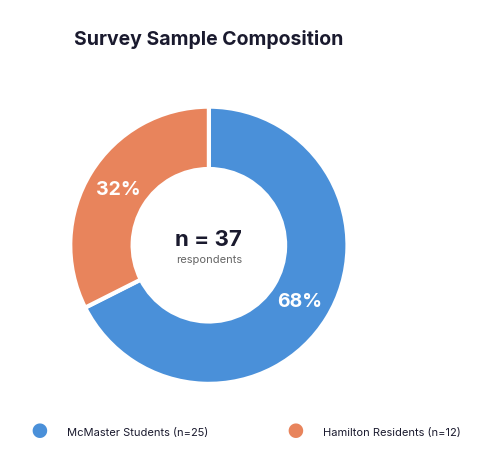

Source code (Python): (Note: this script raises an exception after producing the figure.)
import matplotlib

matplotlib.use('Agg')
import matplotlib.pyplot as plt
import matplotlib.patches as mpatches
import matplotlib.patheffects as pe
from matplotlib.patches import FancyBboxPatch, FancyArrowPatch
import numpy as np

FIGSIZE = (1600 / 200, 900 / 200)
DPI = 200
BG = '#FFFFFF'
TEXT = '#1A1A2E'
STUDENTS = '#4A90D9'
RESIDENTS = '#E8845C'
AMBER = '#F5A623'
TEAL = '#10B981'

plt.rcParams.update({
  'font.family': ['Inter', 'Helvetica Neue', 'Arial', 'sans-serif'],
  'font.size': 9,
  'text.color': TEXT,
  'axes.labelcolor': TEXT,
  'xtick.color': TEXT,
  'ytick.color': TEXT,
  'figure.facecolor': BG,
  'axes.facecolor': BG,
  'savefig.facecolor': BG,
  'savefig.bbox': 'tight',
  'savefig.pad_inches': 0.3,
})

OUT = '/tmp/mister_maki_charts'

# ========================================================================
# 1. DONUT CHART - sample_split.png
# ========================================================================
fig, ax = plt.subplots(figsize=FIGSIZE, dpi=DPI)
sizes = [25, 12]
colors = [STUDENTS, RESIDENTS]
labels = ['McMaster Students', 'Hamilton Residents']
pcts = [67.6, 32.4]

wedges, _ = ax.pie(
  sizes,
  colors=colors,
  startangle=90,
  counterclock=False,
  wedgeprops=dict(width=0.45, edgecolor=BG, linewidth=3),
)

for i, (wedge, label, pct, n) in enumerate(zip(wedges, labels, pcts, sizes)):
  ang = (wedge.theta2 + wedge.theta1) / 2
  x = 0.77 * np.cos(np.radians(ang))
  y = 0.77 * np.sin(np.radians(ang))
  ax.text(
    x,
    y,
    f'{pct:.0f}%',
    ha='center',
    va='center',
    fontsize=14,
    fontweight='bold',
    color=BG,
  )

ax.text(
  0,
  0.04,
  'n = 37',
  ha='center',
  va='center',
  fontsize=16,
  fontweight='bold',
  color=TEXT,
)
ax.text(
  0, -0.1, 'respondents', ha='center', va='center', fontsize=8, color='#666666'
)

ax.set_title(
  'Survey Sample Composition',
  fontsize=14,
  fontweight='bold',
  color=TEXT,
  pad=20,
)
ax.set_aspect('equal')

fig.text(
  0.30, 0.08, '\u25cf', fontsize=14, color=STUDENTS, ha='center', va='center'
)
fig.text(
  0.335,
  0.08,
  f'McMaster Students (n=25)',
  fontsize=8,
  color=TEXT,
  ha='left',
  va='center',
)
fig.text(
  0.62, 0.08, '\u25cf', fontsize=14, color=RESIDENTS, ha='center', va='center'
)
fig.text(
  0.655,
  0.08,
  f'Hamilton Residents (n=12)',
  fontsize=8,
  color=TEXT,
  ha='left',
  va='center',
)

fig.savefig(f'{OUT}/sample_split.png')
plt.close()

# ========================================================================
# 2. STAT CARDS - awareness_stats.png
# ========================================================================
fig, ax = plt.subplots(figsize=FIGSIZE, dpi=DPI)
ax.set_xlim(0, 12)
ax.set_ylim(0, 6)
ax.axis('off')

stats = [
  (
    '54%',
    'Unaided Recall',
    'Top restaurant named\nwithout prompting',
    STUDENTS,
  ),
  ('81%', 'Aided Awareness', 'Recognized Mister Maki\nfrom a list', STUDENTS),
  (
    '89%',
    'Word-of-Mouth\nDiscovery',
    'Among those aware,\nlearned organically',
    TEAL,
  ),
]

card_width = 3.2
gap = 0.6
total_width = 3 * card_width + 2 * gap
start_x = (12 - total_width) / 2

for i, (num, title, desc, color) in enumerate(stats):
  cx = start_x + i * (card_width + gap) + card_width / 2
  cy = 3.0

  rect = FancyBboxPatch(
    (start_x + i * (card_width + gap), 1.2),
    card_width,
    3.6,
    boxstyle='round,pad=0.15',
    facecolor='#F8F9FA',
    edgecolor='#E5E7EB',
    linewidth=1.2,
  )
  ax.add_patch(rect)

  ax.text(
    cx,
    cy + 0.8,
    num,
    ha='center',
    va='center',
    fontsize=36,
    fontweight='bold',
    color=color,
  )
  ax.text(
    cx,
    cy - 0.2,
    title,
    ha='center',
    va='center',
    fontsize=11,
    fontweight='bold',
    color=TEXT,
  )
  ax.text(
    cx,
    cy - 1.0,
    desc,
    ha='center',
    va='center',
    fontsize=7.5,
    color='#666666',
    linespacing=1.4,
  )

ax.text(
  6,
  5.5,
  'Mister Maki Brand Awareness Metrics',
  ha='center',
  va='center',
  fontsize=14,
  fontweight='bold',
  color=TEXT,
)

fig.savefig(f'{OUT}/awareness_stats.png')
plt.close()

# ========================================================================
# 3. CONVERSION FUNNEL - conversion_funnel.png
# ========================================================================
fig, ax = plt.subplots(figsize=FIGSIZE, dpi=DPI)
ax.set_xlim(0, 12)
ax.set_ylim(0, 9)
ax.axis('off')

ax.text(
  6,
  8.5,
  'Awareness-to-Trial Conversion Funnel',
  ha='center',
  va='center',
  fontsize=14,
  fontweight='bold',
  color=TEXT,
)

awareness_w = 9.0
trial_w = awareness_w * (49 / 81)
funnel_cx = 6.0

aw_left = funnel_cx - awareness_w / 2
aw_right = funnel_cx + awareness_w / 2
tr_left = funnel_cx - trial_w / 2
tr_right = funnel_cx + trial_w / 2

trap_y_top = 7.5
trap_y_mid = 5.8
trap_y_bot = 4.1

trap_top = plt.Polygon(
  [
    [aw_left, trap_y_top],
    [aw_right, trap_y_top],
    [aw_right, trap_y_mid + 0.05],
    [aw_left, trap_y_mid + 0.05],
  ],
  facecolor=STUDENTS,
  alpha=0.9,
  edgecolor='none',
)
ax.add_patch(trap_top)
ax.text(
  funnel_cx,
  (trap_y_top + trap_y_mid) / 2 + 0.05,
  '81%  Awareness',
  ha='center',
  va='center',
  fontsize=14,
  fontweight='bold',
  color=BG,
)
ax.text(
  funnel_cx + awareness_w / 2 + 0.3,
  (trap_y_top + trap_y_mid) / 2 + 0.05,
  '30 / 37',
  ha='left',
  va='center',
  fontsize=8,
  color='#888888',
)

gap_y = (trap_y_mid + trap_y_bot) / 2
ax.annotate(
  '32 pp gap',
  xy=(funnel_cx + 2.5, gap_y),
  fontsize=10,
  fontweight='bold',
  color='#DC2626',
  ha='center',
  va='center',
)
ax.annotate(
  '',
  xy=(funnel_cx + 1.2, gap_y - 0.25),
  xytext=(funnel_cx + 1.2, gap_y + 0.25),
  arrowprops=dict(arrowstyle='<->', color='#DC2626', lw=1.5),
)

neck_left = funnel_cx - trial_w / 2
neck_right = funnel_cx + trial_w / 2
trap_bot = plt.Polygon(
  [
    [aw_left, trap_y_mid - 0.05],
    [aw_right, trap_y_mid - 0.05],
    [neck_right, trap_y_bot],
    [neck_left, trap_y_bot],
  ],
  facecolor=STUDENTS,
  alpha=0.5,
  edgecolor='none',
)
ax.add_patch(trap_bot)
ax.text(
  funnel_cx,
  (trap_y_mid + trap_y_bot) / 2 - 0.1,
  '49%  Trial',
  ha='center',
  va='center',
  fontsize=13,
  fontweight='bold',
  color=TEXT,
)
ax.text(
  funnel_cx + (aw_right + neck_right) / 4 + 0.8,
  (trap_y_mid + trap_y_bot) / 2 - 0.1,
  '18 / 37',
  ha='left',
  va='center',
  fontsize=8,
  color='#888888',
)

seg_y = 2.2
bar_h = 0.8
student_w = 4.4 * (44 / 58.3)
resident_w = 4.4

ax.barh(seg_y + 0.6, student_w, height=bar_h, color=STUDENTS, left=1.5)
ax.text(
  1.5 + student_w + 0.15,
  seg_y + 0.6,
  '44%',
  va='center',
  fontsize=10,
  fontweight='bold',
  color=STUDENTS,
)
ax.text(
  1.4, seg_y + 0.6, 'Students', va='center', ha='right', fontsize=9, color=TEXT
)

ax.barh(seg_y - 0.6, resident_w, height=bar_h, color=RESIDENTS, left=1.5)
ax.text(
  1.5 + resident_w + 0.15,
  seg_y - 0.6,
  '58.3%',
  va='center',
  fontsize=10,
  fontweight='bold',
  color=RESIDENTS,
)
ax.text(
  1.4,
  seg_y - 0.6,
  'Residents',
  va='center',
  ha='right',
  fontsize=9,
  color=TEXT,
)

ax.text(
  6,
  3.3,
  'Conversion Rate by Segment',
  ha='center',
  va='center',
  fontsize=10,
  fontweight='bold',
  color=TEXT,
)

fig.savefig(f'{OUT}/conversion_funnel.png')
plt.close()

# ========================================================================
# 4. TEMAKI FAMILIARITY - temaki_familiarity.png
# ========================================================================
fig, ax = plt.subplots(figsize=FIGSIZE, dpi=DPI)

labels = [
  '5 - Eat regularly',
  '4 - Have tried',
  '3 - Moderately familiar',
  '2 - Slightly familiar',
  '1 - Not at all familiar',
]
counts = [7, 15, 7, 6, 2]
pcts = [c / 37 * 100 for c in counts]

gradient = ['#0D6E6E', '#1A8A8A', '#2BA5A5', '#5DC0C0', '#94D8D8']

bars = ax.barh(
  range(len(labels)), pcts, color=gradient, height=0.65, edgecolor='none'
)

for bar, pct, count in zip(bars, pcts, counts):
  w = bar.get_width()
  if w > 8:
    ax.text(
      w - 1,
      bar.get_y() + bar.get_height() / 2,
      f'{pct:.1f}%  (n={count})',
      ha='right',
      va='center',
      fontsize=9,
      fontweight='bold',
      color=BG,
    )
  else:
    ax.text(
      w + 0.5,
      bar.get_y() + bar.get_height() / 2,
      f'{pct:.1f}%  (n={count})',
      ha='left',
      va='center',
      fontsize=9,
      fontweight='bold',
      color=TEXT,
    )

ax.set_yticks(range(len(labels)))
ax.set_yticklabels(labels, fontsize=9)
ax.set_xlim(0, 50)
ax.set_xlabel('')
ax.xaxis.set_visible(False)
ax.spines['top'].set_visible(False)
ax.spines['right'].set_visible(False)
ax.spines['bottom'].set_visible(False)
ax.spines['left'].set_visible(False)
ax.tick_params(left=False)

ax.set_title(
  'Temaki Familiarity Among Respondents',
  fontsize=14,
  fontweight='bold',
  color=TEXT,
  pad=20,
)
ax.text(
  0,
  -0.9,
  'n = 37 respondents',
  fontsize=8,
  color='#888888',
  transform=ax.transData,
)

fig.savefig(f'{OUT}/temaki_familiarity.png')
plt.close()

# ========================================================================
# 5. VALUE PERCEPTION - value_perception.png
# ========================================================================
fig, ax = plt.subplots(figsize=FIGSIZE, dpi=DPI)

categories = [
  'Excellent Value',
  'Somewhat Good',
  'About Average',
  'Somewhat Poor',
  'Very Poor',
]
cust_pcts = [22.2, 5.6, 61.1, 11.1, 0.0]
noncust_pcts = [0.0, 21.1, 57.9, 21.1, 0.0]

y = np.arange(len(categories))
bar_h = 0.35

bars1 = ax.barh(
  y + bar_h / 2 + 0.02,
  cust_pcts,
  height=bar_h,
  color=STUDENTS,
  edgecolor='none',
  label='Customers (n=18)',
)
bars2 = ax.barh(
  y - bar_h / 2 - 0.02,
  noncust_pcts,
  height=bar_h,
  color=RESIDENTS,
  edgecolor='none',
  label='Non-Customers (n=19)',
)

for bar, pct in zip(bars1, cust_pcts):
  if pct > 0:
    ax.text(
      bar.get_width() + 0.8,
      bar.get_y() + bar.get_height() / 2,
      f'{pct:.1f}%',
      ha='left',
      va='center',
      fontsize=8,
      color=STUDENTS,
      fontweight='bold',
    )
for bar, pct in zip(bars2, noncust_pcts):
  if pct > 0:
    ax.text(
      bar.get_width() + 0.8,
      bar.get_y() + bar.get_height() / 2,
      f'{pct:.1f}%',
      ha='left',
      va='center',
      fontsize=8,
      color=RESIDENTS,
      fontweight='bold',
    )

highlight_idx = categories.index('Somewhat Poor')
rect = FancyBboxPatch(
  (-2, highlight_idx - 0.48),
  78,
  0.96,
  boxstyle='round,pad=0.05',
  facecolor='#FEF3C7',
  edgecolor='#F5A623',
  linewidth=1,
  alpha=0.3,
  zorder=0,
)
ax.add_patch(rect)
ax.text(
  72,
  highlight_idx,
  '2x gap',
  ha='center',
  va='center',
  fontsize=8,
  fontweight='bold',
  color='#DC2626',
  bbox=dict(
    boxstyle='round,pad=0.3',
    facecolor='#FEE2E2',
    edgecolor='#DC2626',
    linewidth=0.8,
  ),
)

ax.set_yticks(y)
ax.set_yticklabels(categories, fontsize=9)
ax.set_xlim(0, 75)
ax.xaxis.set_visible(False)
ax.spines['top'].set_visible(False)
ax.spines['right'].set_visible(False)
ax.spines['bottom'].set_visible(False)
ax.spines['left'].set_visible(False)
ax.tick_params(left=False)

legend = ax.legend(loc='lower right', frameon=False, fontsize=8)

ax.set_title(
  'Value Perception: Customers vs Non-Customers\n$12\u201318 for 2\u20133 hand rolls',
  fontsize=14,
  fontweight='bold',
  color=TEXT,
  pad=20,
  fontstyle='normal',
)
ax.title.set_fontsize(14)
title_obj = ax.title
title_obj.set_fontweight('bold')
fig.text(
  0.5,
  0.93,
  'Value Perception: Customers vs Non-Customers',
  ha='center',
  fontsize=14,
  fontweight='bold',
  color=TEXT,
)
fig.text(
  0.5,
  0.895,
  '$12\u201318 for 2\u20133 hand rolls',
  ha='center',
  fontsize=9,
  color='#666666',
  style='italic',
)
ax.set_title('', pad=30)

fig.savefig(f'{OUT}/value_perception.png')
plt.close()

# ========================================================================
# 6. SATISFACTION BARS - satisfaction_bars.png
# ========================================================================
fig, ax = plt.subplots(figsize=FIGSIZE, dpi=DPI)

dims = [
  'Portion Size vs Price',
  'Ease of Assembly (delivery)',
  'Packaging & Presentation',
  'Food Quality & Freshness',
  'Speed of Service',
]
scores = [4.11, 4.56, 4.72, 4.78, 4.83]
bar_colors = [AMBER, STUDENTS, STUDENTS, STUDENTS, STUDENTS]

y = np.arange(len(dims))
bars = ax.barh(y, scores, color=bar_colors, height=0.55, edgecolor='none')

for bar, score in zip(bars, scores):
  ax.text(
    bar.get_width() - 0.08,
    bar.get_y() + bar.get_height() / 2,
    f'{score:.2f}',
    ha='right',
    va='center',
    fontsize=10,
    fontweight='bold',
    color=BG,
  )

ax.set_yticks(y)
ax.set_yticklabels(dims, fontsize=9)
ax.set_xlim(1, 5.3)
ax.set_xticks([1, 2, 3, 4, 5])
ax.set_xticklabels(['1', '2', '3', '4', '5'], fontsize=8, color='#AAAAAA')
ax.spines['top'].set_visible(False)
ax.spines['right'].set_visible(False)
ax.spines['bottom'].set_linewidth(0.5)
ax.spines['bottom'].set_color('#DDDDDD')
ax.spines['left'].set_visible(False)
ax.tick_params(left=False, bottom=False)

ax.axvline(x=4.5, color='#DDDDDD', linestyle='--', linewidth=0.8, alpha=0.5)

callout = FancyBboxPatch(
  (3.65, -1.25),
  1.6,
  0.85,
  boxstyle='round,pad=0.12',
  facecolor=TEAL,
  edgecolor='none',
  alpha=0.15,
  zorder=0,
)
ax.add_patch(callout)
ax.text(
  4.45,
  -0.62,
  'Reorder Intent',
  ha='center',
  va='center',
  fontsize=8,
  fontweight='bold',
  color=TEAL,
)
ax.text(
  4.45,
  -0.95,
  '4.44 / 5',
  ha='center',
  va='center',
  fontsize=13,
  fontweight='bold',
  color=TEAL,
)

ax.set_title(
  'Customer Satisfaction (n = 18)',
  fontsize=14,
  fontweight='bold',
  color=TEXT,
  pad=20,
)

fig.savefig(f'{OUT}/satisfaction_bars.png')
plt.close()

# ========================================================================
# 7. SYNTHESIS FLOW - synthesis_flow.png
# ========================================================================
fig, ax = plt.subplots(figsize=FIGSIZE, dpi=DPI)
ax.set_xlim(0, 16)
ax.set_ylim(0, 7)
ax.axis('off')

ax.text(
  8,
  6.5,
  'The Customer Journey: Where the Funnel Leaks',
  ha='center',
  va='center',
  fontsize=14,
  fontweight='bold',
  color=TEXT,
)

boxes = [
  {
    'x': 0.5,
    'w': 2.6,
    'color': STUDENTS,
    'label': 'Awareness',
    'big': '81%',
    'sub': None,
  },
  {
    'x': 3.9,
    'w': 3.2,
    'color': AMBER,
    'label': 'Barriers',
    'big': None,
    'sub': 'Concept\nUnfamiliarity\n\nValue\nPerception',
  },
  {
    'x': 7.9,
    'w': 2.4,
    'color': '#7AB8E0',
    'label': 'Trial',
    'big': '49%',
    'sub': None,
  },
  {
    'x': 11.1,
    'w': 2.4,
    'color': TEAL,
    'label': 'Satisfaction',
    'big': '4.7+/5',
    'sub': None,
  },
  {
    'x': 14.3,
    'w': 1.4,
    'color': TEAL,
    'label': 'Reorder',
    'big': '4.44/5',
    'sub': None,
  },
]

box_y = 2.8
box_h = 2.8

for b in boxes:
  rect = FancyBboxPatch(
    (b['x'], box_y),
    b['w'],
    box_h,
    boxstyle='round,pad=0.2',
    facecolor=b['color'],
    edgecolor='none',
    alpha=0.15,
    zorder=0,
  )
  ax.add_patch(rect)

  border = FancyBboxPatch(
    (b['x'], box_y),
    b['w'],
    box_h,
    boxstyle='round,pad=0.2',
    facecolor='none',
    edgecolor=b['color'],
    linewidth=1.5,
    alpha=0.5,
    zorder=1,
  )
  ax.add_patch(border)

  cx = b['x'] + b['w'] / 2
  cy = box_y + box_h / 2

  ax.text(
    cx,
    box_y + box_h - 0.35,
    b['label'],
    ha='center',
    va='center',
    fontsize=9,
    fontweight='bold',
    color=b['color'],
  )

  if b['big']:
    ax.text(
      cx,
      cy - 0.15,
      b['big'],
      ha='center',
      va='center',
      fontsize=18,
      fontweight='bold',
      color=b['color'],
    )
  elif b['sub']:
    ax.text(
      cx,
      cy - 0.2,
      b['sub'],
      ha='center',
      va='center',
      fontsize=8,
      color=b['color'],
      linespacing=1.3,
    )

arrow_color = '#CCCCCC'
arrow_pairs = [
  (boxes[0]['x'] + boxes[0]['w'] + 0.08, boxes[1]['x'] - 0.08),
  (boxes[1]['x'] + boxes[1]['w'] + 0.08, boxes[2]['x'] - 0.08),
  (boxes[2]['x'] + boxes[2]['w'] + 0.08, boxes[3]['x'] - 0.08),
  (boxes[3]['x'] + boxes[3]['w'] + 0.08, boxes[4]['x'] - 0.08),
]

arrow_y = box_y + box_h / 2
for x1, x2 in arrow_pairs:
  ax.annotate(
    '',
    xy=(x2, arrow_y),
    xytext=(x1, arrow_y),
    arrowprops=dict(
      arrowstyle='->', color=arrow_color, lw=2.5, connectionstyle='arc3,rad=0'
    ),
  )

ax.annotate(
  'LEAK',
  xy=(5.5, box_y - 0.15),
  fontsize=8,
  fontweight='bold',
  color='#DC2626',
  ha='center',
  bbox=dict(
    boxstyle='round,pad=0.25',
    facecolor='#FEE2E2',
    edgecolor='#DC2626',
    linewidth=0.8,
  ),
)
ax.annotate(
  '',
  xy=(5.5, box_y + 0.05),
  xytext=(5.5, box_y - 0.05),
  arrowprops=dict(arrowstyle='->', color='#DC2626', lw=1.5),
)

ax.annotate(
  'STRENGTH',
  xy=(12.3, box_y - 0.15),
  fontsize=7,
  fontweight='bold',
  color=TEAL,
  ha='center',
  bbox=dict(
    boxstyle='round,pad=0.25',
    facecolor='#D1FAE5',
    edgecolor=TEAL,
    linewidth=0.8,
  ),
)

fig.savefig(f'{OUT}/synthesis_flow.png')
plt.close()

print('All 7 charts generated.')
